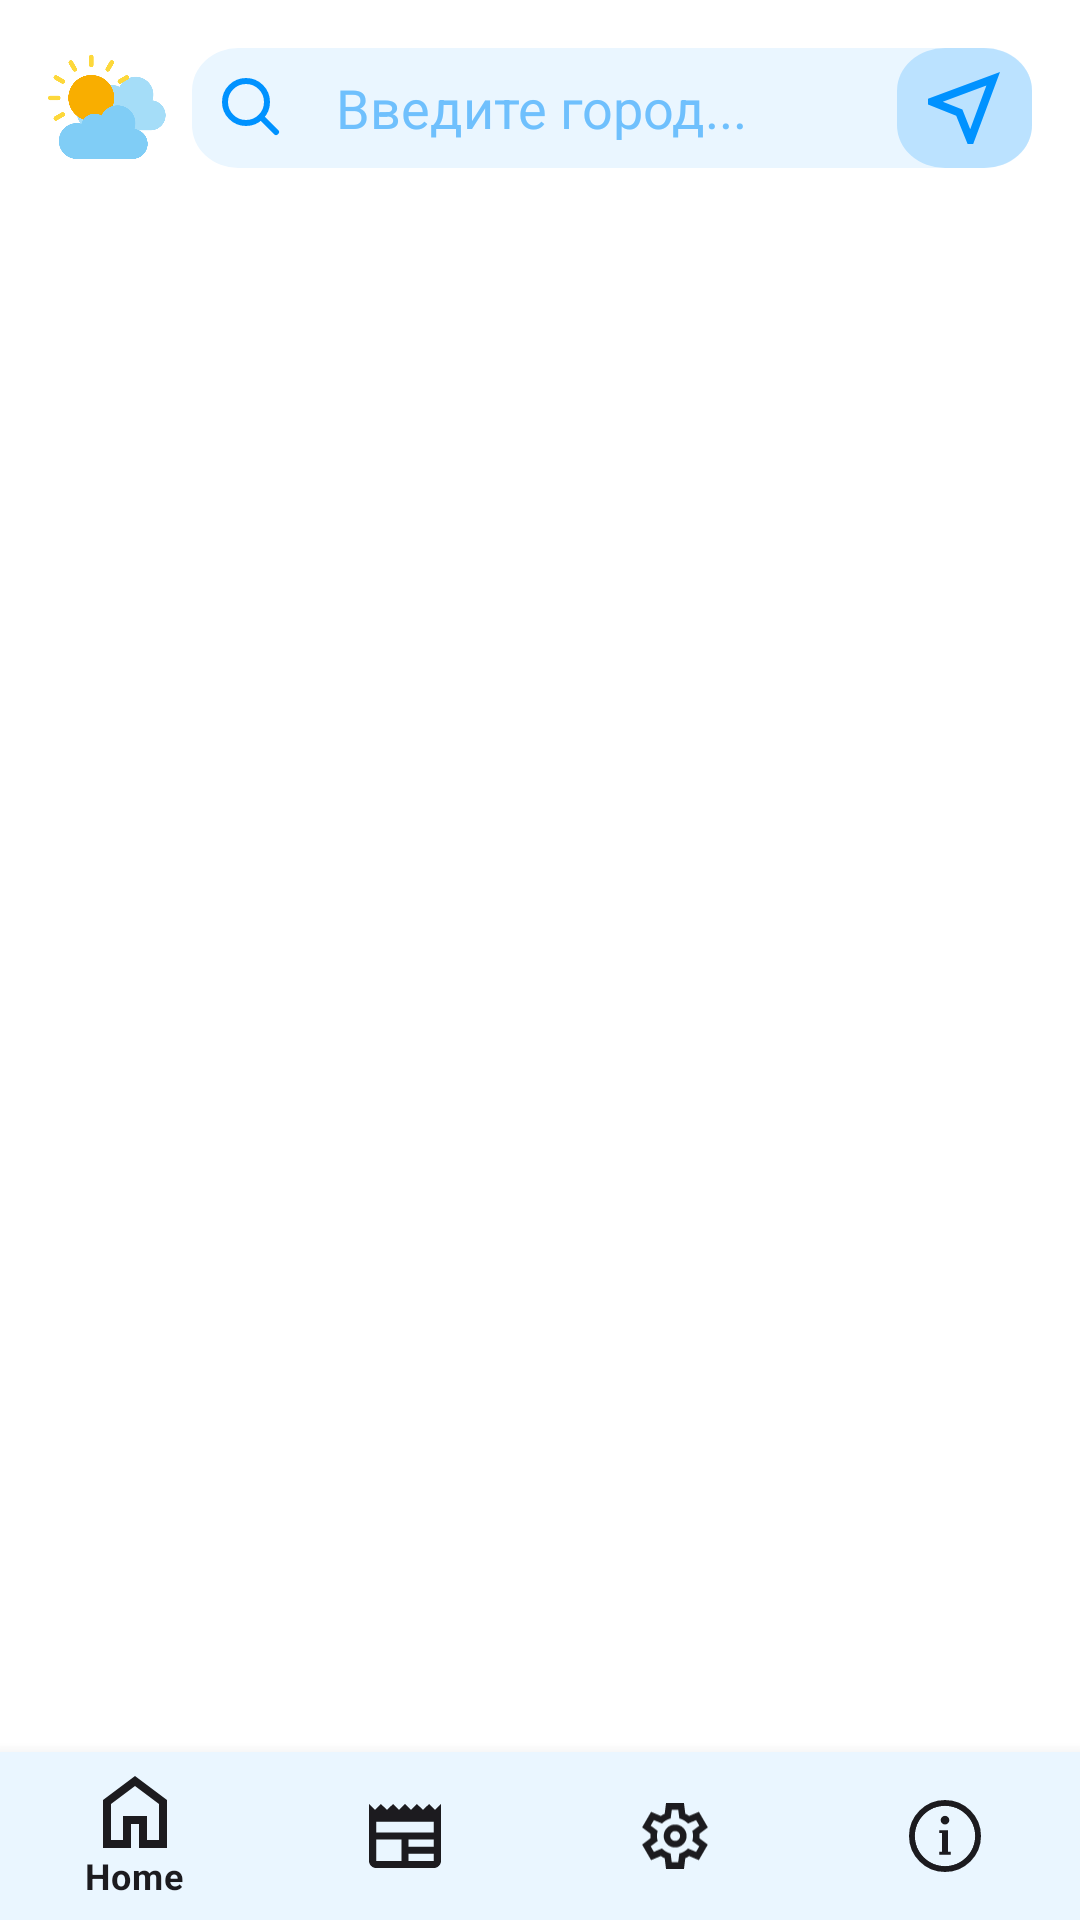

This screen was rendered from an Android layout file. Write that file and the resources it references.
<!-- AndroidManifest.xml: application theme Theme.MyWeather -->
<!-- res/layout/fragment_home.xml -->
<?xml version="1.0" encoding="utf-8"?>
<layout xmlns:android="http://schemas.android.com/apk/res/android"
    xmlns:app="http://schemas.android.com/apk/res-auto"
    xmlns:tools="http://schemas.android.com/tools">


    <data>
        <variable
            name="viewModel"
            type="com.example.myweather.ui.home.WeatherViewModel" />
    </data>

    <androidx.constraintlayout.widget.ConstraintLayout
        android:layout_width="match_parent"
        android:layout_height="match_parent"
        android:background="@android:color/white">

        
        <ImageView
            android:id="@+id/icon_weather"
            android:layout_width="40dp"
            android:layout_height="40dp"
            android:src="@drawable/ic_weather_icon"
            android:layout_marginStart="16dp"
            android:layout_marginTop="16dp"
            app:layout_constraintTop_toTopOf="parent"
            app:layout_constraintStart_toStartOf="parent"
            />

        
        <LinearLayout
            android:id="@+id/search_bar"
            android:layout_width="0dp"
            android:layout_height="40dp"
            android:orientation="horizontal"
            android:padding="0dp"
            android:background="@drawable/search_bar_background"
            app:layout_constraintTop_toTopOf="parent"
            app:layout_constraintStart_toEndOf="@id/icon_weather"
            app:layout_constraintEnd_toEndOf="parent"
            android:layout_marginStart="8dp"
            android:layout_marginEnd="16dp"
            android:layout_marginTop="16dp"
            android:gravity="center_vertical">

            
            <ImageView
                android:id="@+id/icon_search"
                android:layout_width="24dp"
                android:layout_height="24dp"
                android:src="@drawable/ic_search"
                android:layout_marginEnd="8dp"
                android:layout_marginStart="8dp"/>

            
            <AutoCompleteTextView
                android:id="@+id/search_city"
                android:layout_width="0dp"
                android:layout_height="match_parent"
                android:layout_weight="1"
                android:hint="Введите город..."
                android:padding="8dp"
                android:background="@android:color/transparent"
                android:imeOptions="actionDone"
                android:inputType="textCapWords|text"
                android:textColorHint="@color/icon_color"
                android:textColor="@color/city_text"
                android:dropDownVerticalOffset="0dp"
                android:theme="@style/AutoCompleteTextView"/>

            
            <FrameLayout
                android:layout_width="wrap_content"
                android:layout_height="match_parent"
                android:background="@drawable/location_box">

                
                <ImageView
                    android:id="@+id/icon_send"
                    android:layout_width="24dp"
                    android:layout_height="24dp"
                    android:src="@drawable/location_button"
                    android:layout_gravity="center"/>
            </FrameLayout>
        </LinearLayout>

        
        <RelativeLayout
            android:id="@+id/current_weather_layout"
            android:layout_width="0dp"
            android:layout_height="wrap_content"
            android:padding="16dp"
            app:layout_constraintTop_toBottomOf="@id/search_bar"
            app:layout_constraintStart_toStartOf="parent"
            app:layout_constraintEnd_toEndOf="parent"
            android:orientation="vertical"
            android:gravity="center">

            
            <RelativeLayout
                android:id="@+id/weather_background"
                android:layout_width="match_parent"
                android:layout_height="200dp"
                android:scaleType="centerCrop"
                android:layout_alignParentTop="true"
                android:layout_centerHorizontal="true">

                <ImageView
                    android:id="@+id/weather_icon"
                    android:layout_width="120dp"
                    android:layout_height="120dp"
                    android:scaleType="centerCrop"
                    android:layout_marginTop="16dp"
                    android:layout_alignParentStart="true"
                    android:layout_marginStart="16dp"
                    android:contentDescription="@string/weather_icon" />

                <TextView
                    android:id="@+id/temperature"
                    android:layout_width="wrap_content"
                    android:layout_height="wrap_content"
                    android:textSize="48sp"
                    android:textStyle="bold"
                    android:textColor="@android:color/white"
                    android:layout_toEndOf="@id/weather_icon"
                    android:layout_marginStart="6dp"
                    android:layout_marginTop="40dp"
                    android:layout_centerVertical="true"
                    android:layout_alignParentTop="true" />

                <TextView
                    android:id="@+id/weather_description"
                    android:layout_width="wrap_content"
                    android:layout_height="wrap_content"
                    android:textSize="18sp"
                    android:textColor="@android:color/white"
                    android:layout_below="@id/temperature"
                    android:layout_centerHorizontal="true"
                    android:layout_marginTop="16dp" />

                <TextView
                    android:id="@+id/weather_details"
                    android:layout_width="wrap_content"
                    android:layout_height="wrap_content"
                    android:layout_marginTop="16dp"
                    android:textColor="@android:color/white"
                    android:layout_below="@id/weather_description"
                    android:layout_centerHorizontal="true"
                    android:textAlignment="center" />
            </RelativeLayout>


        </RelativeLayout>

        
        <com.google.android.material.bottomnavigation.BottomNavigationView
            android:id="@+id/bottom_navigation"
            android:layout_width="0dp"
            android:layout_height="wrap_content"
            app:layout_constraintBottom_toBottomOf="parent"
            app:layout_constraintStart_toStartOf="parent"
            app:layout_constraintEnd_toEndOf="parent"
            app:menu="@menu/bottom_navigation_menu"
            android:background="@color/search_background"
            app:itemIconTint="@color/navigation_item_color"
            app:itemTextColor="@color/navigation_item_color" />

    </androidx.constraintlayout.widget.ConstraintLayout>
</layout>
<!-- resources referenced by this layout -->
<resources>
  <color name="city_text">#0092FF</color>
  <color name="icon_color">#6FC0FD</color>
  <color name="navigation_item_color">#1C1B1F</color>
  <color name="search_background">#EAF6FF</color>
  <!-- drawable ic_search (drawable) -->
  <vector xmlns:android="http://schemas.android.com/apk/res/android"
      android:width="200dp"
      android:height="200dp"
      android:viewportWidth="24"
      android:viewportHeight="24">
    <path
        android:pathData="M10,10m-7,0a7,7 0,1 1,14 0a7,7 0,1 1,-14 0"
        android:strokeWidth="2"
        android:fillColor="#00000000"
        android:strokeColor="#0092FF"/>
    <path
        android:pathData="M15,15L20,20"
        android:strokeWidth="2"
        android:fillColor="#0092FF"
        android:strokeColor="#0092FF"
        android:strokeLineCap="round"/>
  </vector>
  <!-- drawable ic_weather_icon: png bitmap (drawable, 19709 bytes) -->
  <!-- drawable location_box (drawable) -->
  <vector xmlns:android="http://schemas.android.com/apk/res/android"
      android:width="45dp"
      android:height="45dp"
      android:viewportWidth="45"
      android:viewportHeight="45">
    <path
        android:pathData="M16,0L29,0A16,16 0,0 1,45 16L45,29A16,16 0,0 1,29 45L16,45A16,16 0,0 1,0 29L0,16A16,16 0,0 1,16 0z"
        android:fillColor="#BBE2FF"/>
  </vector>
  <!-- drawable location_button (drawable) -->
  <vector xmlns:android="http://schemas.android.com/apk/res/android"
      android:width="18dp"
      android:height="18dp"
      android:viewportWidth="18"
      android:viewportHeight="18">
    <path
        android:pathData="M9.9,18L7.05,10.95L0,8.1V6.7L18,0L11.3,18H9.9ZM10.55,14.3L14.6,3.4L3.7,7.45L8.6,9.4L10.55,14.3Z"
        android:fillColor="#0092FF"/>
  </vector>
  <!-- drawable search_bar_background (drawable) -->
  <vector xmlns:android="http://schemas.android.com/apk/res/android"
      android:width="290dp"
      android:height="45dp"
      android:viewportWidth="290"
      android:viewportHeight="45">
    <path
        android:pathData="M16,0L274,0A16,16 0,0 1,290 16L290,29A16,16 0,0 1,274 45L16,45A16,16 0,0 1,0 29L0,16A16,16 0,0 1,16 0z"
        android:fillColor="#EAF6FF"/>
  </vector>
  <string name="weather_icon">Weather Icon</string>
  <style name="AutoCompleteTextView">
              <item name="android:background">@drawable/dropdown_background</item> 
              <item name="android:popupBackground">@drawable/rounded_drawable</item> 
              <item name="android:dropDownVerticalOffset">16dp</item> 
          </style>
  <style name="Theme.MyWeather" parent="Theme.MaterialComponents.DayNight.NoActionBar">
          
          <item name="colorPrimary">@android:color/white</item>
          <item name="colorPrimaryVariant">@android:color/white</item>
          <item name="colorOnPrimary">@color/black</item>
          
          <item name="colorSecondary">@color/teal_200</item>
          <item name="colorSecondaryVariant">@color/teal_700</item>
          <item name="colorOnSecondary">@color/black</item>
          
          <item name="android:statusBarColor">@android:color/white</item>
          <item name="android:windowLightStatusBar">true</item>
          
          <item name="android:colorBackground">@android:color/white</item>
          <item name="android:dropDownVerticalOffset">16dp</item>
      </style>
  <!-- drawable dropdown_background (drawable) -->
  <?xml version="1.0" encoding="utf-8"?>
  <shape xmlns:android="http://schemas.android.com/apk/res/android">
      <solid android:color="@color/search_background"/>
  
  
  </shape>
  <!-- drawable rounded_drawable (drawable) -->
  <?xml version="1.0" encoding="utf-8"?>
  <shape xmlns:android="http://schemas.android.com/apk/res/android">
      <solid android:color="@color/search_background"/>
       
       
  </shape>
  <color name="black">#FF000000</color>
  <color name="teal_200">#FF03DAC5</color>
  <color name="teal_700">#FF018786</color>
</resources>
